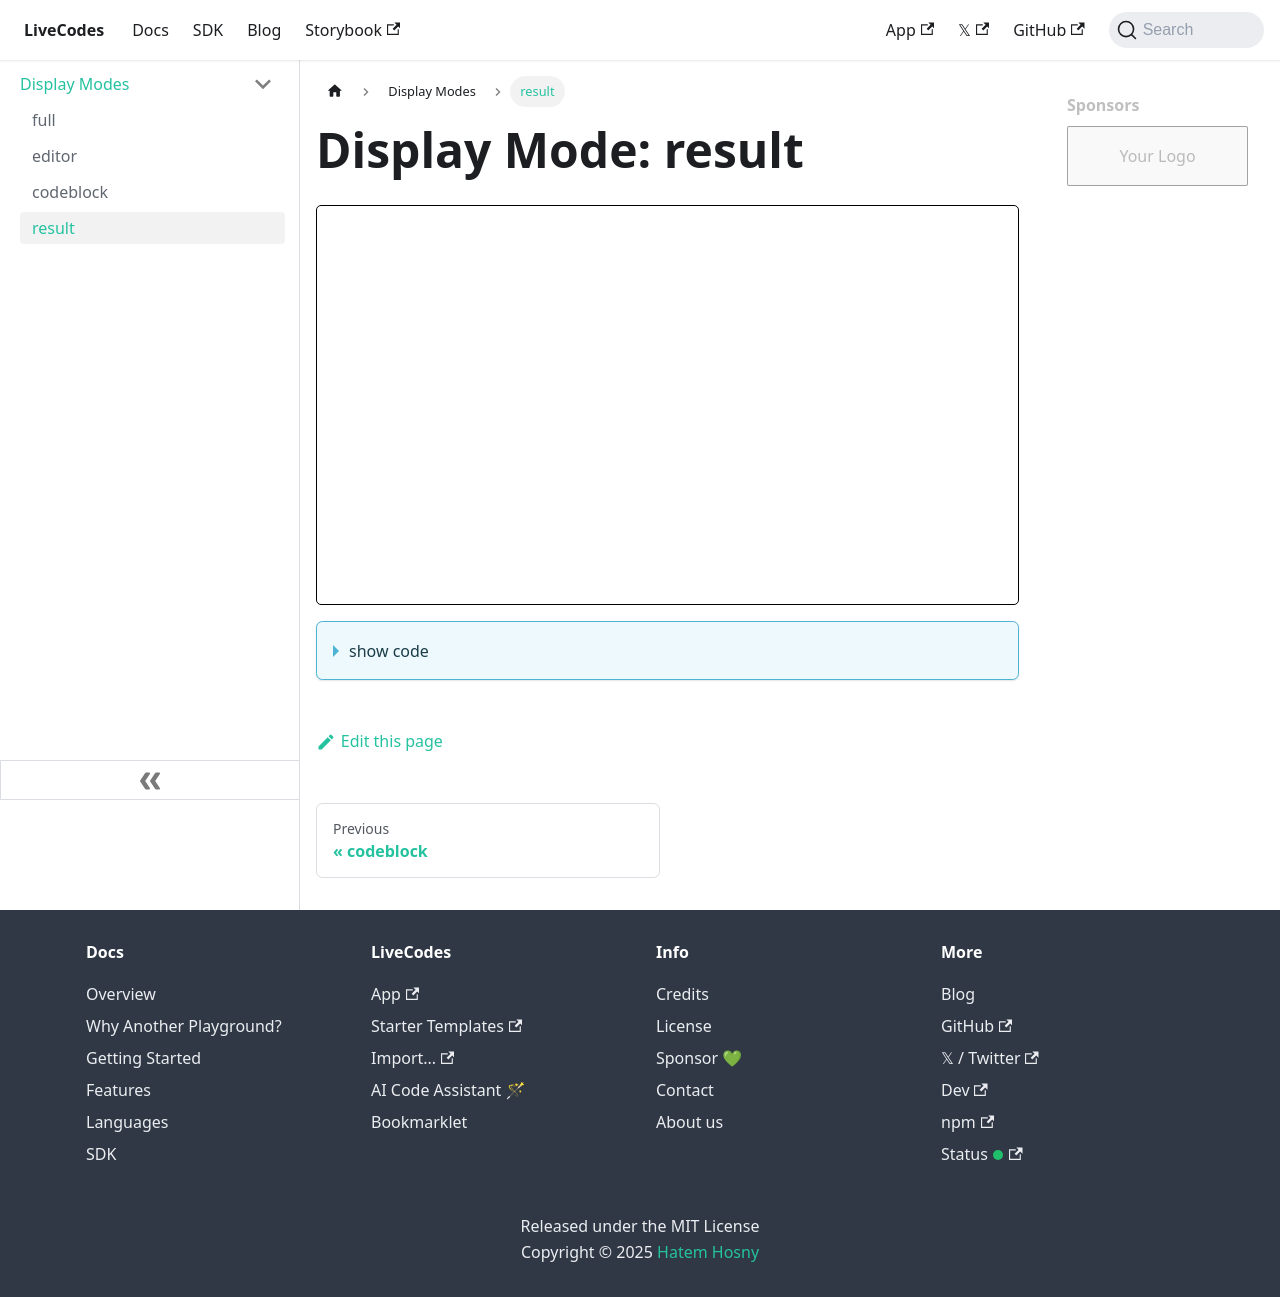

repository: HenriqueOs98/livecodes · page: docs/examples/display-modes/result/index.html · generator: docusaurus

---
title: result
---

# Display Mode: result

import LiveCodes from '../../../src/components/LiveCodes.tsx';

<LiveCodes config={{mode:'result'}} template="react"></LiveCodes>
